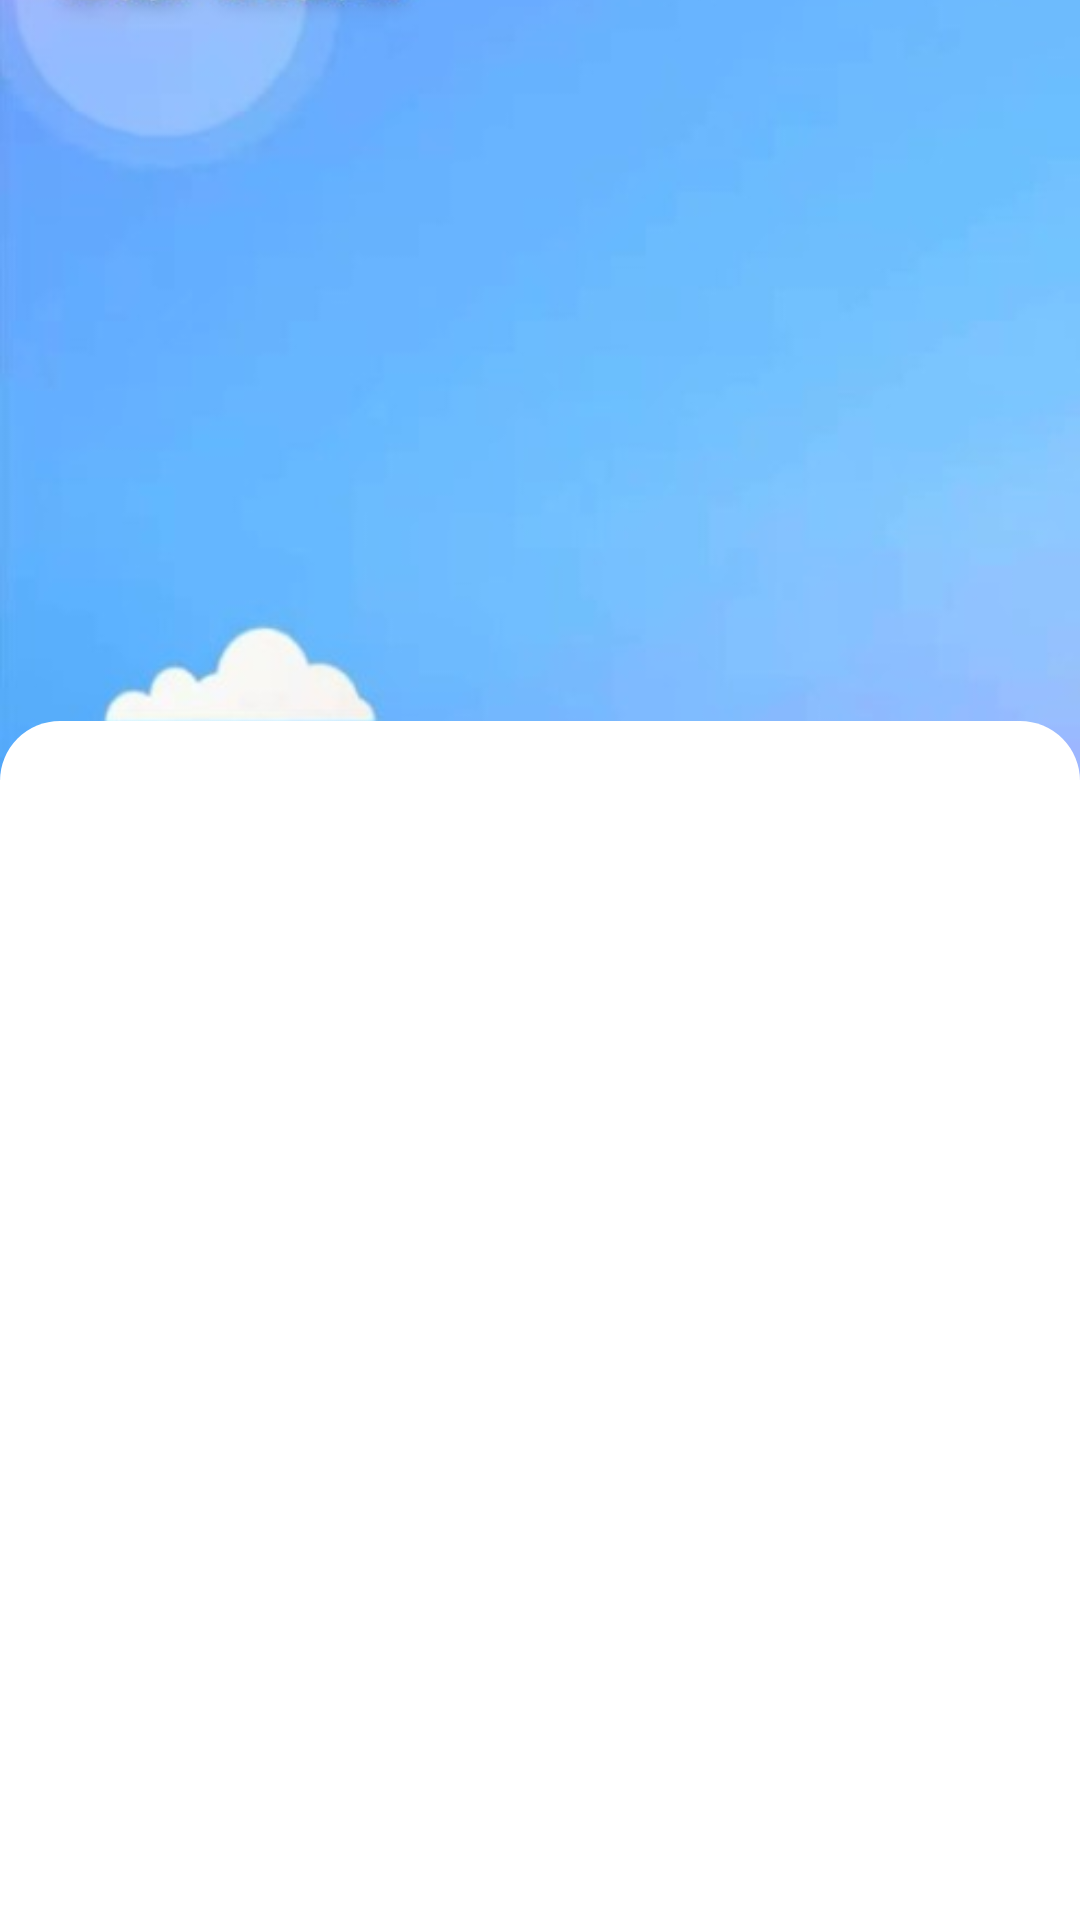

Write the Android layout XML for this screen, with the resource values it uses.
<!-- AndroidManifest.xml: application theme Theme.MyApplication -->
<!-- res/layout/fragment_first.xml -->
<?xml version="1.0" encoding="utf-8"?>
<LinearLayout xmlns:android="http://schemas.android.com/apk/res/android"
    xmlns:app="http://schemas.android.com/apk/res-auto"
    xmlns:tools="http://schemas.android.com/tools"
    android:layout_width="match_parent"
    android:layout_height="match_parent"
    tools:context=".ui.first.FirstFragment"
    android:orientation="vertical">

    <ImageView
        android:scaleType="centerCrop"
        android:id="@+id/first_page_bg"
        android:layout_width="match_parent"
        android:layout_height="260dp"
        android:src="@drawable/first_page_bg" />

    <View
        android:layout_marginTop="-20dp"
        android:layout_width="match_parent"
        android:layout_height="260dp"
        android:background="@drawable/radius_border" />

</LinearLayout>
<!-- resources referenced by this layout -->
<resources>
  <!-- drawable first_page_bg: jpg bitmap (drawable, 13313 bytes) -->
  <!-- drawable radius_border (drawable) -->
  <?xml version="1.0" encoding="UTF-8"?>
  <shape
      xmlns:android="http://schemas.android.com/apk/res/android"
      android:shape="rectangle"
      android:layout_height="wrap_content"
      android:layout_width="match_parent">
      
      <solid android:color="#ffffff" />
  
      
      <corners android:radius="20dp" />
  </shape>
  <style name="Theme.MyApplication" parent="Theme.MaterialComponents.DayNight.DarkActionBar">
          
          <item name="colorPrimary">@color/bg</item>
          <item name="colorPrimaryVariant">@color/black</item>
          <item name="colorOnPrimary">@color/black</item>
          
          <item name="colorSecondary">@color/teal_200</item>
          <item name="colorSecondaryVariant">@color/teal_700</item>
          <item name="colorOnSecondary">@color/black</item>
          
          <item name="android:statusBarColor" tools:targetApi="l">?attr/colorPrimaryVariant</item>
          
          <item name="android:textColorPrimary">@color/black</item>
      </style>
  <color name="bg">#FAFAFA</color>
  <color name="black">#FF000000</color>
  <color name="teal_200">#FF03DAC5</color>
  <color name="teal_700">#FF018786</color>
</resources>
